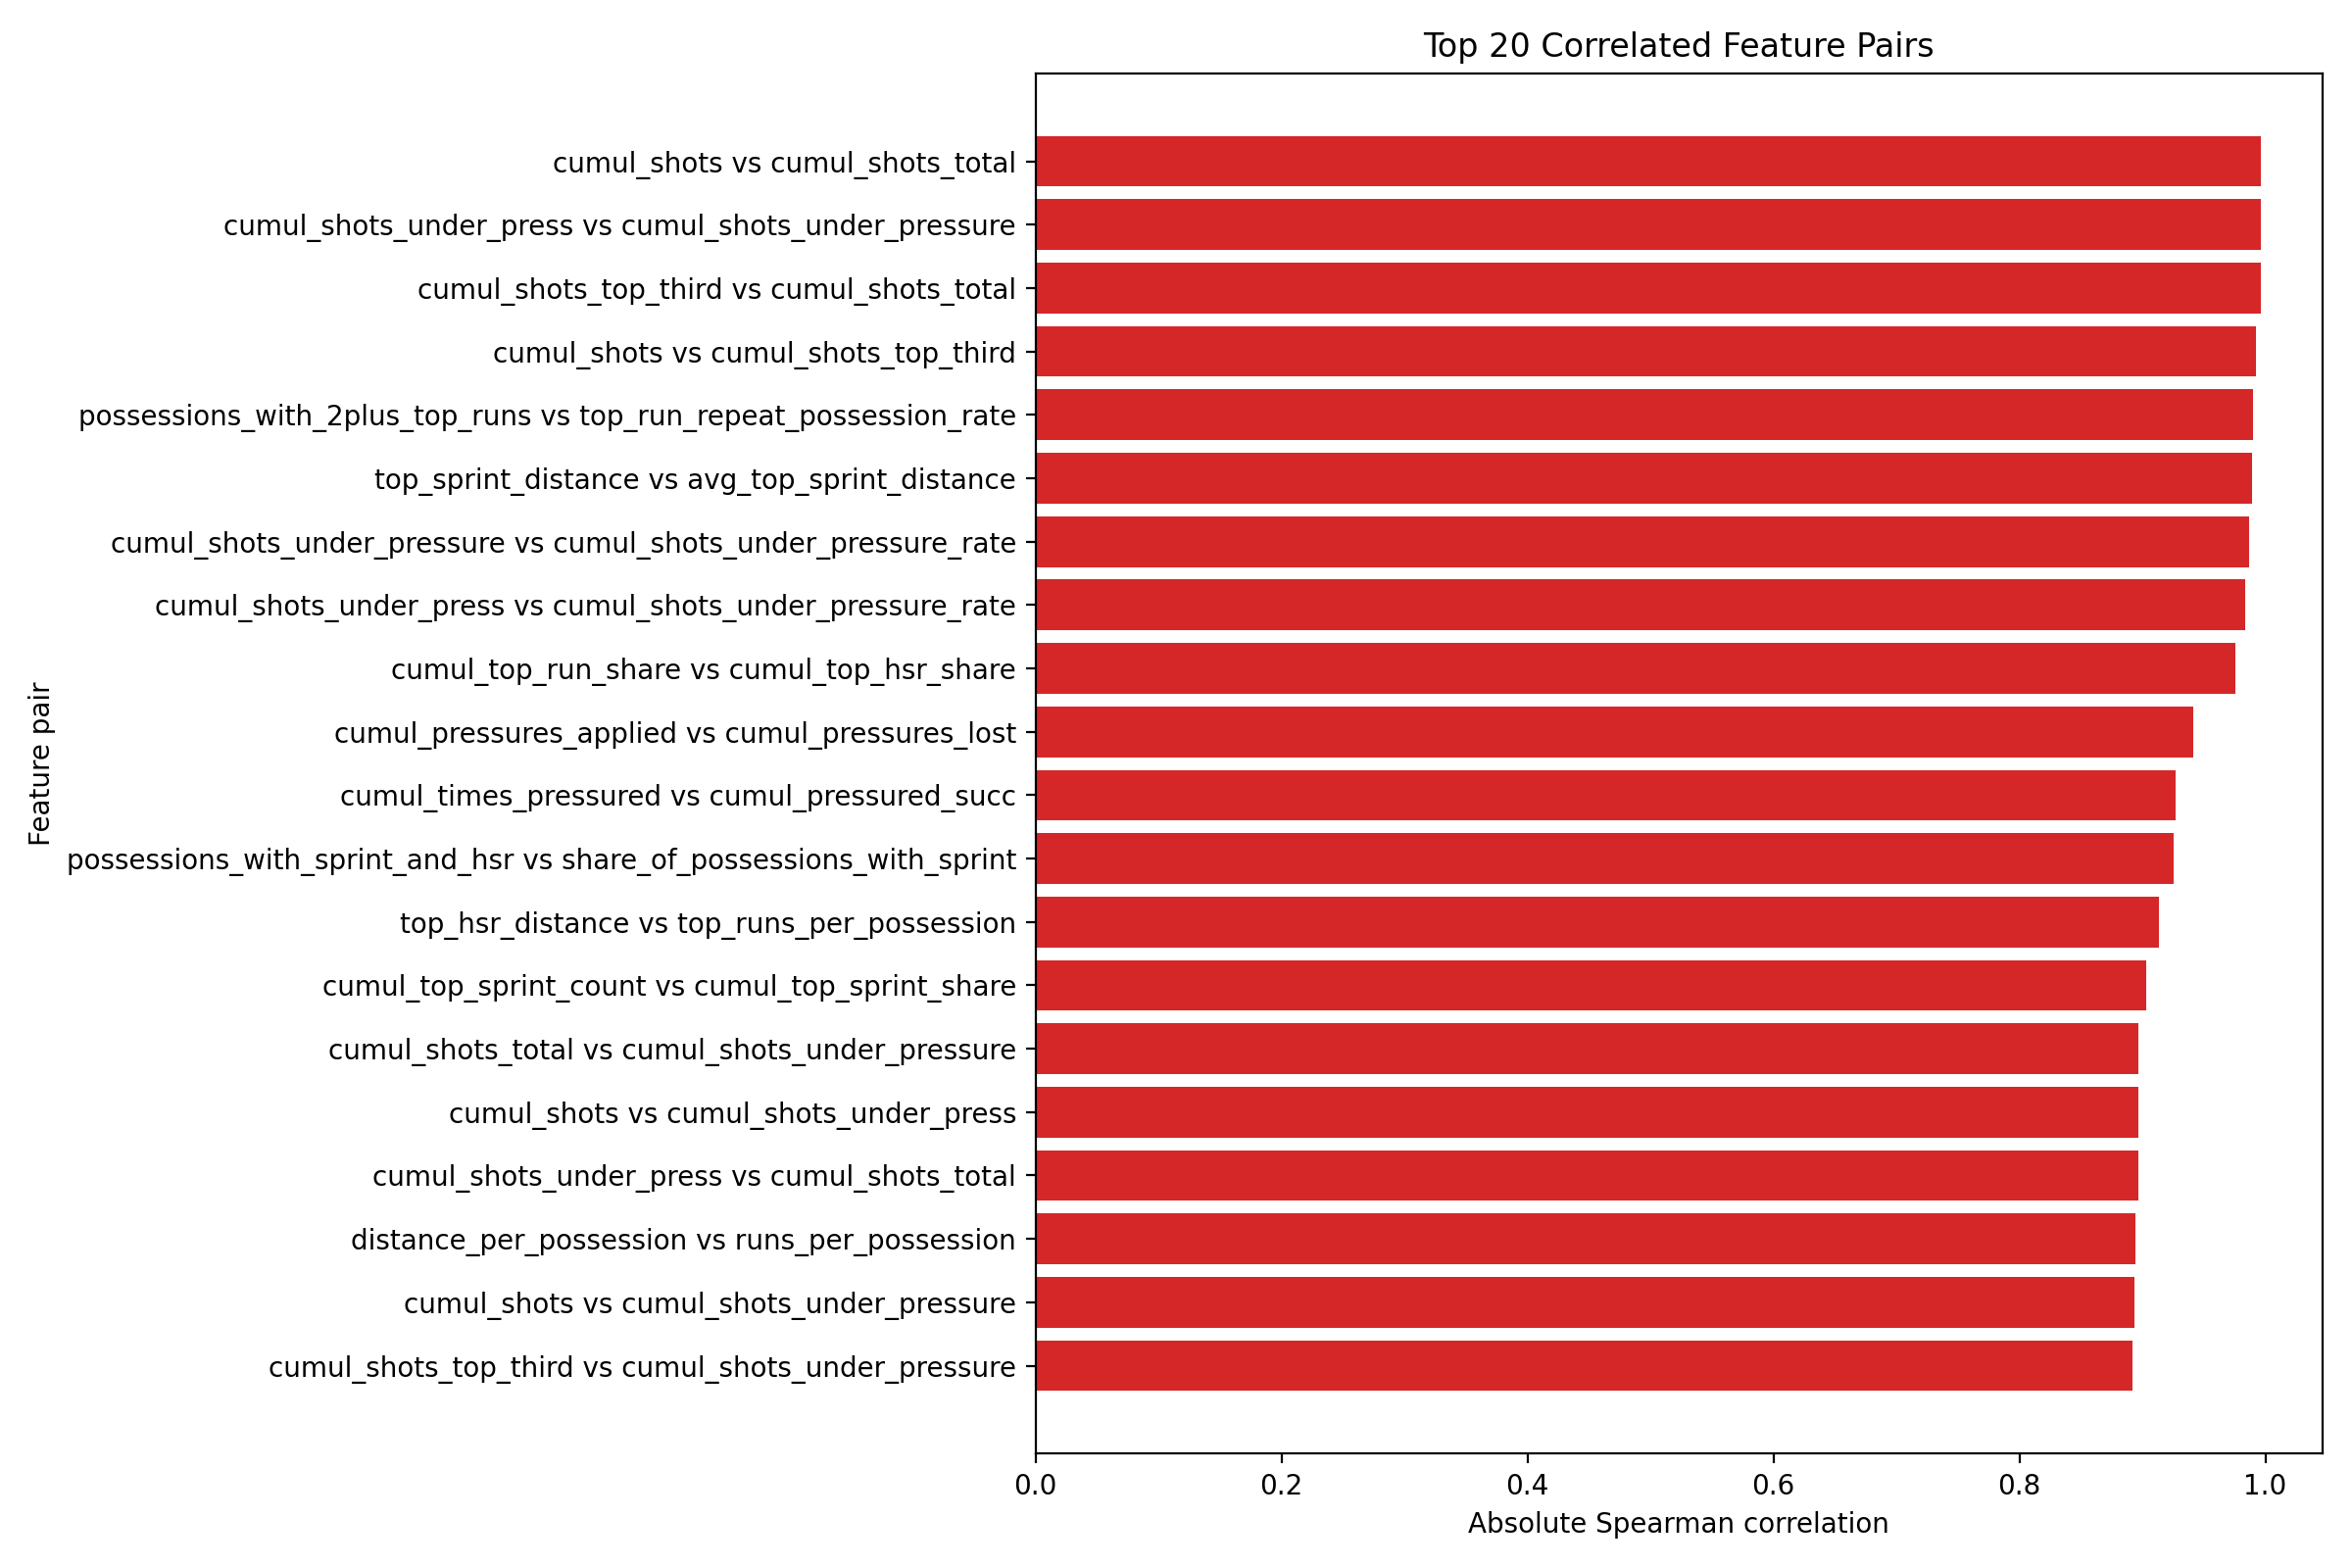

Source data for this figure (header and first rows):
feature_a, feature_b, corr, abs_corr
cumul_shots, cumul_shots_total, 0.9967, 0.9967
cumul_shots_under_press, cumul_shots_under_pressure, 0.9963, 0.9963
cumul_shots_top_third, cumul_shots_total, 0.996, 0.996
cumul_shots, cumul_shots_top_third, 0.9927, 0.9927
possessions_with_2plus_top_runs, top_run_repeat_possession_rate, 0.9902, 0.9902
top_sprint_distance, avg_top_sprint_distance, 0.9893, 0.9893
cumul_shots_under_pressure, cumul_shots_under_pressure_rate, 0.9871, 0.9871
cumul_shots_under_press, cumul_shots_under_pressure_rate, 0.9833, 0.9833
cumul_top_run_share, cumul_top_hsr_share, 0.9755, 0.9755
cumul_pressures_applied, cumul_pressures_lost, 0.9413, 0.9413
cumul_times_pressured, cumul_pressured_succ, 0.9272, 0.9272
possessions_with_sprint_and_hsr, share_of_possessions_with_sprint, 0.9254, 0.9254
top_hsr_distance, top_runs_per_possession, 0.9135, 0.9135
cumul_top_sprint_count, cumul_top_sprint_share, 0.9029, 0.9029
cumul_shots_total, cumul_shots_under_pressure, 0.8968, 0.8968
cumul_shots, cumul_shots_under_press, 0.8967, 0.8967
cumul_shots_under_press, cumul_shots_total, 0.8964, 0.8964
distance_per_possession, runs_per_possession, 0.8941, 0.8941
cumul_shots, cumul_shots_under_pressure, 0.8932, 0.8932
cumul_shots_top_third, cumul_shots_under_pressure, 0.8917, 0.8917
cumul_shots_under_press, cumul_shots_top_third, 0.8913, 0.8913
sprints_per_possession, share_of_possessions_with_sprint, 0.8889, 0.8889
top_distance_share, top_runs_per_possession, 0.886, 0.886
top_runs_per_possession, top_run_repeat_possession_rate, 0.8811, 0.8811
possessions_with_2plus_top_runs, top_runs_per_possession, 0.8787, 0.8787
cumul_shots_total, cumul_shots_under_pressure_rate, 0.8757, 0.8757
top_hsr_distance, top_distance_share, 0.8749, 0.8749
cumul_pressures_applied, cumul_pressures_won, 0.874, 0.874
cumul_shots, cumul_shots_under_pressure_rate, 0.8721, 0.8721
top_runs_per_possession, share_of_possessions_with_top_run, 0.8718, 0.8718
cumul_shots_top_third, cumul_shots_under_pressure_rate, 0.8702, 0.8702
cumul_times_pressured, cumul_pressured_unsucc, 0.8613, 0.8613
possessions_with_sprint_and_hsr, sprints_per_possession, 0.859, 0.859
cumul_bottom_sprint_count, cumul_bottom_sprint_share, 0.8588, 0.8588
sprint_distance_share, sprints_per_possession, 0.855, 0.855
top_distance_share, share_of_possessions_with_top_run, 0.8216, 0.8216
formation_midfielders, formation_striker, -0.8176, 0.8176
cumul_sprints, cumul_middle_sprint_count, 0.8146, 0.8146
top_hsr_distance, share_of_possessions_with_top_run, 0.8128, 0.8128
formation_midfielders, formation_attackers, -0.8035, 0.8035
sprint_distance_share, share_of_possessions_with_sprint, 0.8014, 0.8014
cumul_top_run_share, top_distance_share, 0.8003, 0.8003
top_hsr_distance, possessions_with_2plus_top_runs, 0.7985, 0.7985
top_hsr_distance, top_run_repeat_possession_rate, 0.7872, 0.7872
cumul_top_hsr_count, cumul_top_hsr_share, 0.785, 0.785
cumul_top_run_share, top_runs_per_possession, 0.7793, 0.7793
cumul_top_hsr_share, top_distance_share, 0.7737, 0.7737
cumul_top_hsr_count, cumul_top_run_share, 0.7724, 0.7724
cumul_sprints, cumul_middle_hsr_count, 0.7673, 0.7673
cumul_top_hsr_share, top_runs_per_possession, 0.7588, 0.7588
possessions_with_sprint_and_hsr, sprint_distance_share, 0.7575, 0.7575
cumul_pressures_applied, cumul_middle_hsr_count, 0.7542, 0.7542
top_hsr_distance, cumul_top_hsr_share, 0.7454, 0.7454
top_distance_share, top_run_repeat_possession_rate, 0.7442, 0.7442
possessions_with_2plus_top_runs, top_distance_share, 0.7442, 0.7442
runs_per_possession, sprints_per_possession, 0.7366, 0.7366
top_hsr_distance, cumul_top_run_share, 0.7361, 0.7361
cumul_received_succ, cumul_pressured_succ, 0.7091, 0.7091
cumul_pressures_applied, cumul_top_hsr_count, 0.7079, 0.7079
cumul_sprints, cumul_top_sprint_count, 0.7052, 0.7052
... 1,480 more rows
